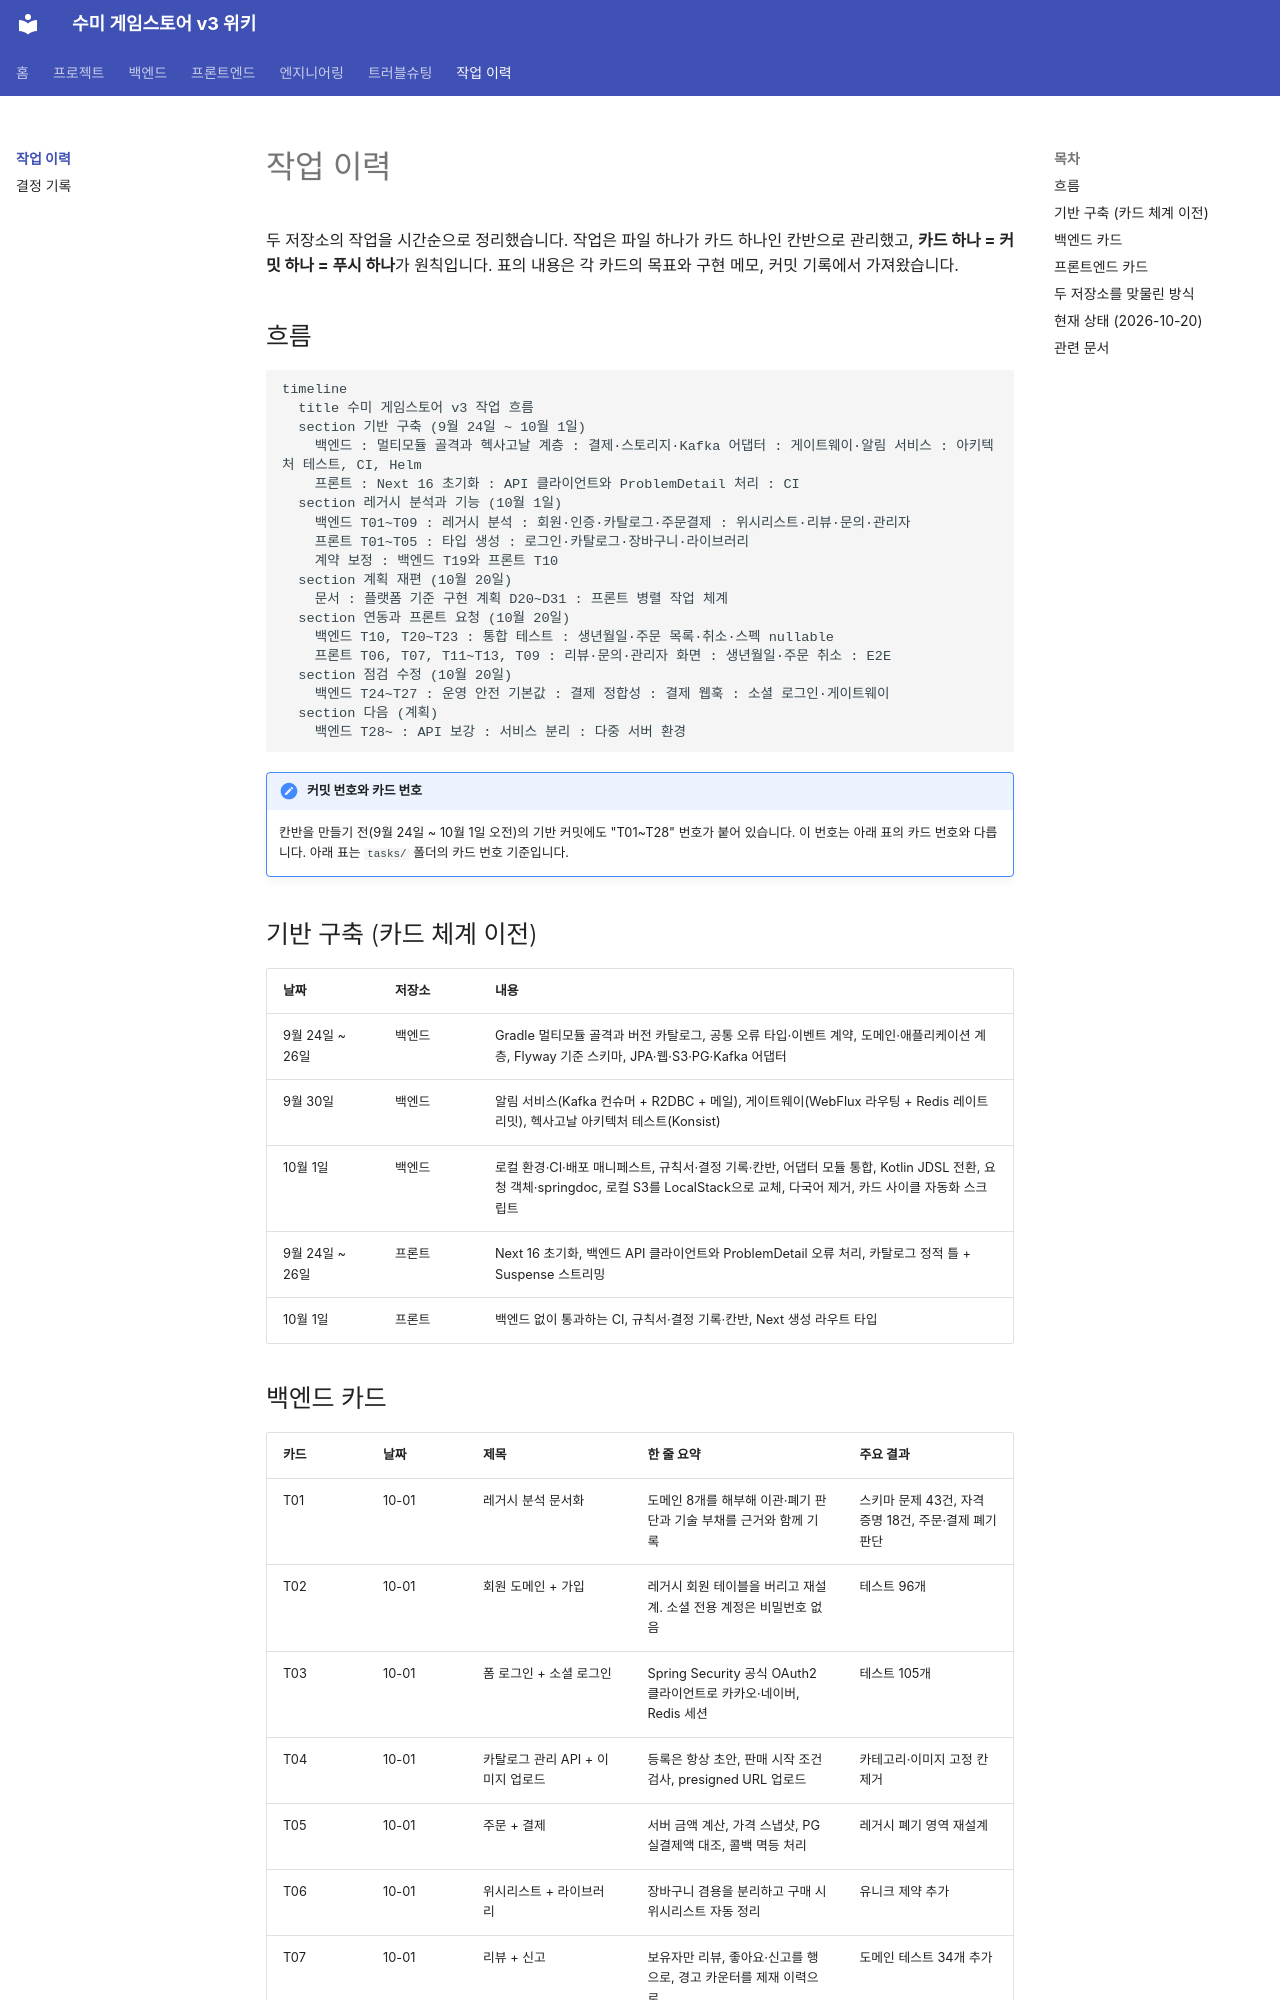

repository: hanej93/sumy-gamestore-wiki · page: history/index.html · generator: mkdocs

# 작업 이력

두 저장소의 작업을 시간순으로 정리했습니다. 작업은 파일 하나가 카드 하나인 칸반으로 관리했고, **카드 하나 = 커밋 하나 = 푸시 하나**가 원칙입니다. 표의 내용은 각 카드의 목표와 구현 메모, 커밋 기록에서 가져왔습니다.

## 흐름

```mermaid
timeline
  title 수미 게임스토어 v3 작업 흐름
  section 기반 구축 (9월 24일 ~ 10월 1일)
    백엔드 : 멀티모듈 골격과 헥사고날 계층 : 결제·스토리지·Kafka 어댑터 : 게이트웨이·알림 서비스 : 아키텍처 테스트, CI, Helm
    프론트 : Next 16 초기화 : API 클라이언트와 ProblemDetail 처리 : CI
  section 레거시 분석과 기능 (10월 1일)
    백엔드 T01~T09 : 레거시 분석 : 회원·인증·카탈로그·주문결제 : 위시리스트·리뷰·문의·관리자
    프론트 T01~T05 : 타입 생성 : 로그인·카탈로그·장바구니·라이브러리
    계약 보정 : 백엔드 T19와 프론트 T10
  section 계획 재편 (10월 20일)
    문서 : 플랫폼 기준 구현 계획 D20~D31 : 프론트 병렬 작업 체계
  section 연동과 프론트 요청 (10월 20일)
    백엔드 T10, T20~T23 : 통합 테스트 : 생년월일·주문 목록·취소·스펙 nullable
    프론트 T06, T07, T11~T13, T09 : 리뷰·문의·관리자 화면 : 생년월일·주문 취소 : E2E
  section 점검 수정 (10월 20일)
    백엔드 T24~T27 : 운영 안전 기본값 : 결제 정합성 : 결제 웹훅 : 소셜 로그인·게이트웨이
  section 다음 (계획)
    백엔드 T28~ : API 보강 : 서비스 분리 : 다중 서버 환경
```

!!! note "커밋 번호와 카드 번호"
    칸반을 만들기 전(9월 24일 ~ 10월 1일 오전)의 기반 커밋에도 "T01~T28" 번호가 붙어 있습니다. 이 번호는 아래 표의 카드 번호와 다릅니다. 아래 표는 `tasks/` 폴더의 카드 번호 기준입니다.

## 기반 구축 (카드 체계 이전)

| 날짜 | 저장소 | 내용 |
|---|---|---|
| 9월 24일 ~ 26일 | 백엔드 | Gradle 멀티모듈 골격과 버전 카탈로그, 공통 오류 타입·이벤트 계약, 도메인·애플리케이션 계층, Flyway 기준 스키마, JPA·웹·S3·PG·Kafka 어댑터 |
| 9월 30일 | 백엔드 | 알림 서비스(Kafka 컨슈머 + R2DBC + 메일), 게이트웨이(WebFlux 라우팅 + Redis 레이트리밋), 헥사고날 아키텍처 테스트(Konsist) |
| 10월 1일 | 백엔드 | 로컬 환경·CI·배포 매니페스트, 규칙서·결정 기록·칸반, 어댑터 모듈 통합, Kotlin JDSL 전환, 요청 객체·springdoc, 로컬 S3를 LocalStack으로 교체, 다국어 제거, 카드 사이클 자동화 스크립트 |
| 9월 24일 ~ 26일 | 프론트 | Next 16 초기화, 백엔드 API 클라이언트와 ProblemDetail 오류 처리, 카탈로그 정적 틀 + Suspense 스트리밍 |
| 10월 1일 | 프론트 | 백엔드 없이 통과하는 CI, 규칙서·결정 기록·칸반, Next 생성 라우트 타입 |
